Dataset: AI (GitHub, SundayAthis/AI). Classes: broken rice, chalky rice, damaged rice, discolored rice, grade 1, grade 2, grade 3, grade 4, grade 5, premium rice, standard rice.

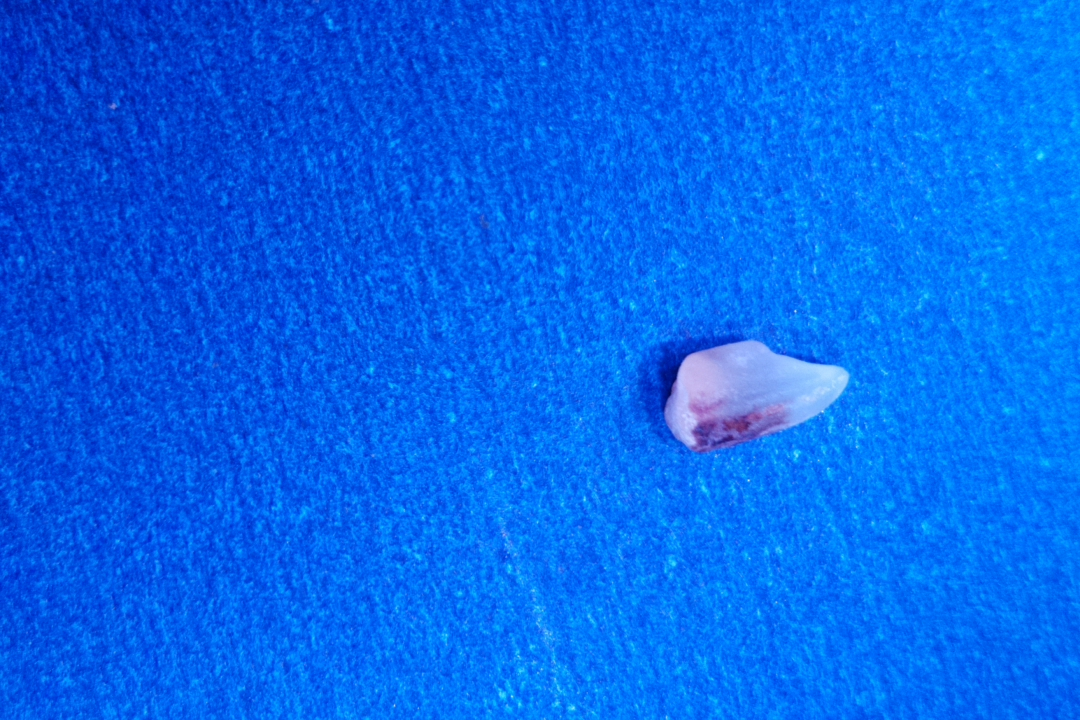
Label: damaged rice

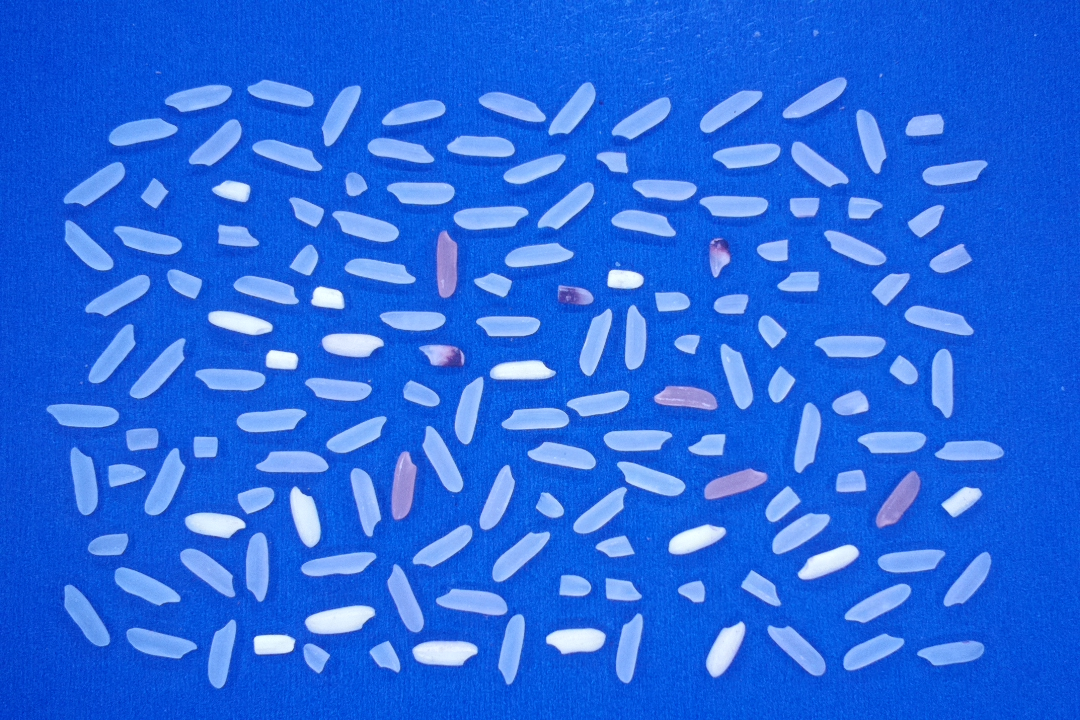
Label: grade 4

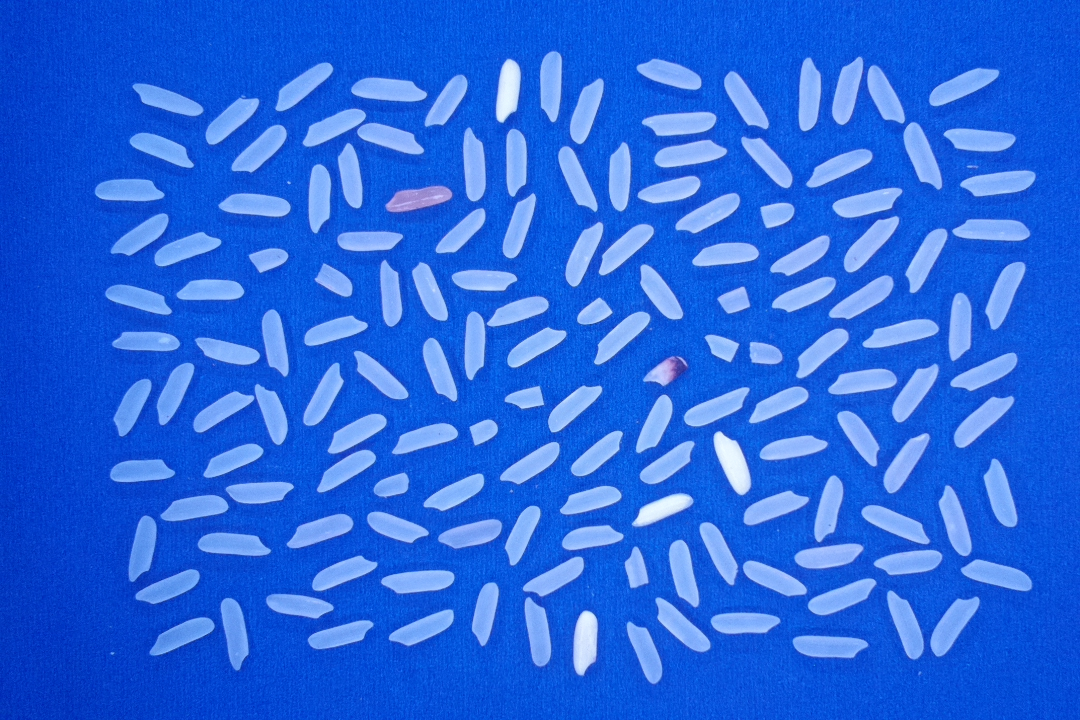
Label: grade 1

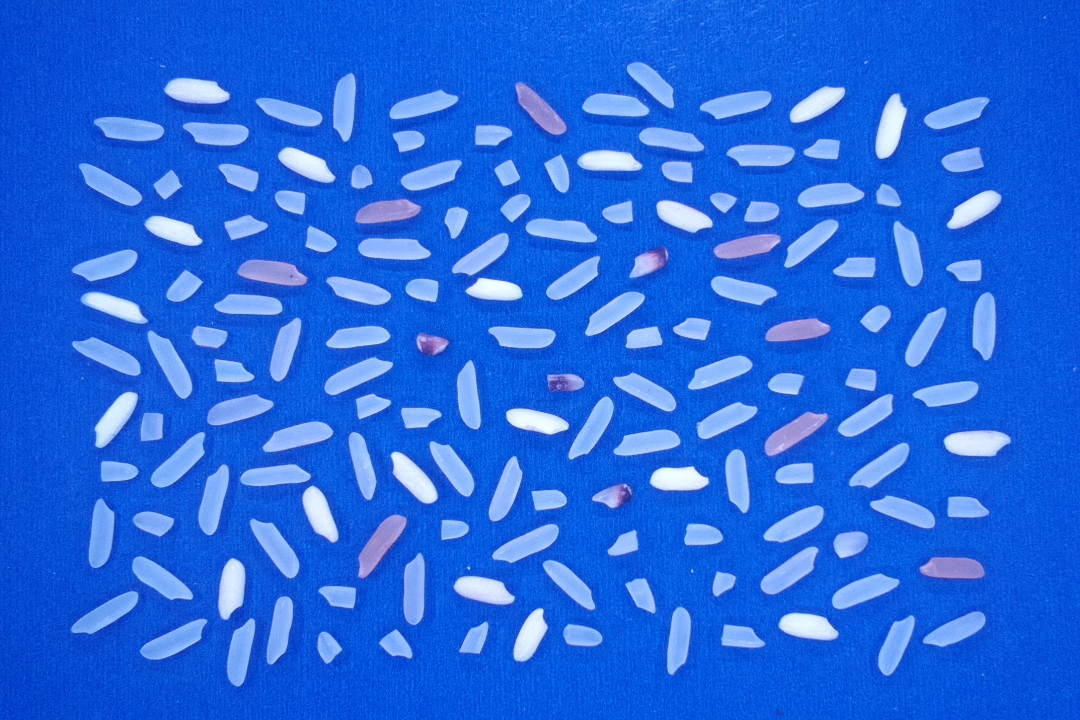
Label: grade 5

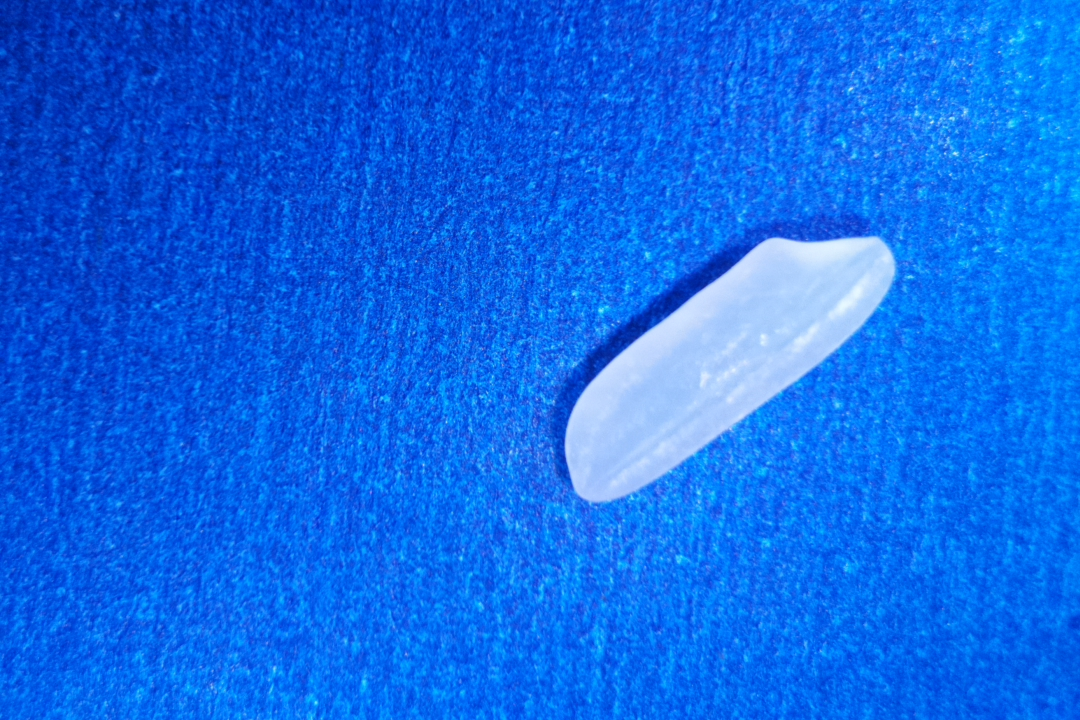
Label: standard rice

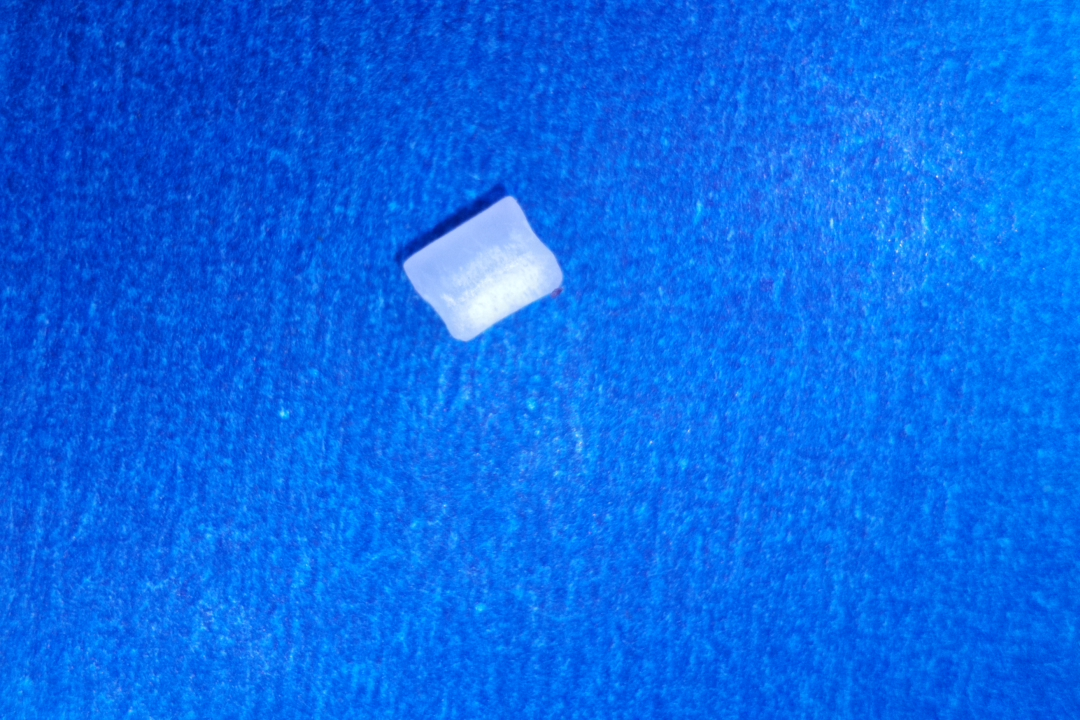
Label: broken rice
